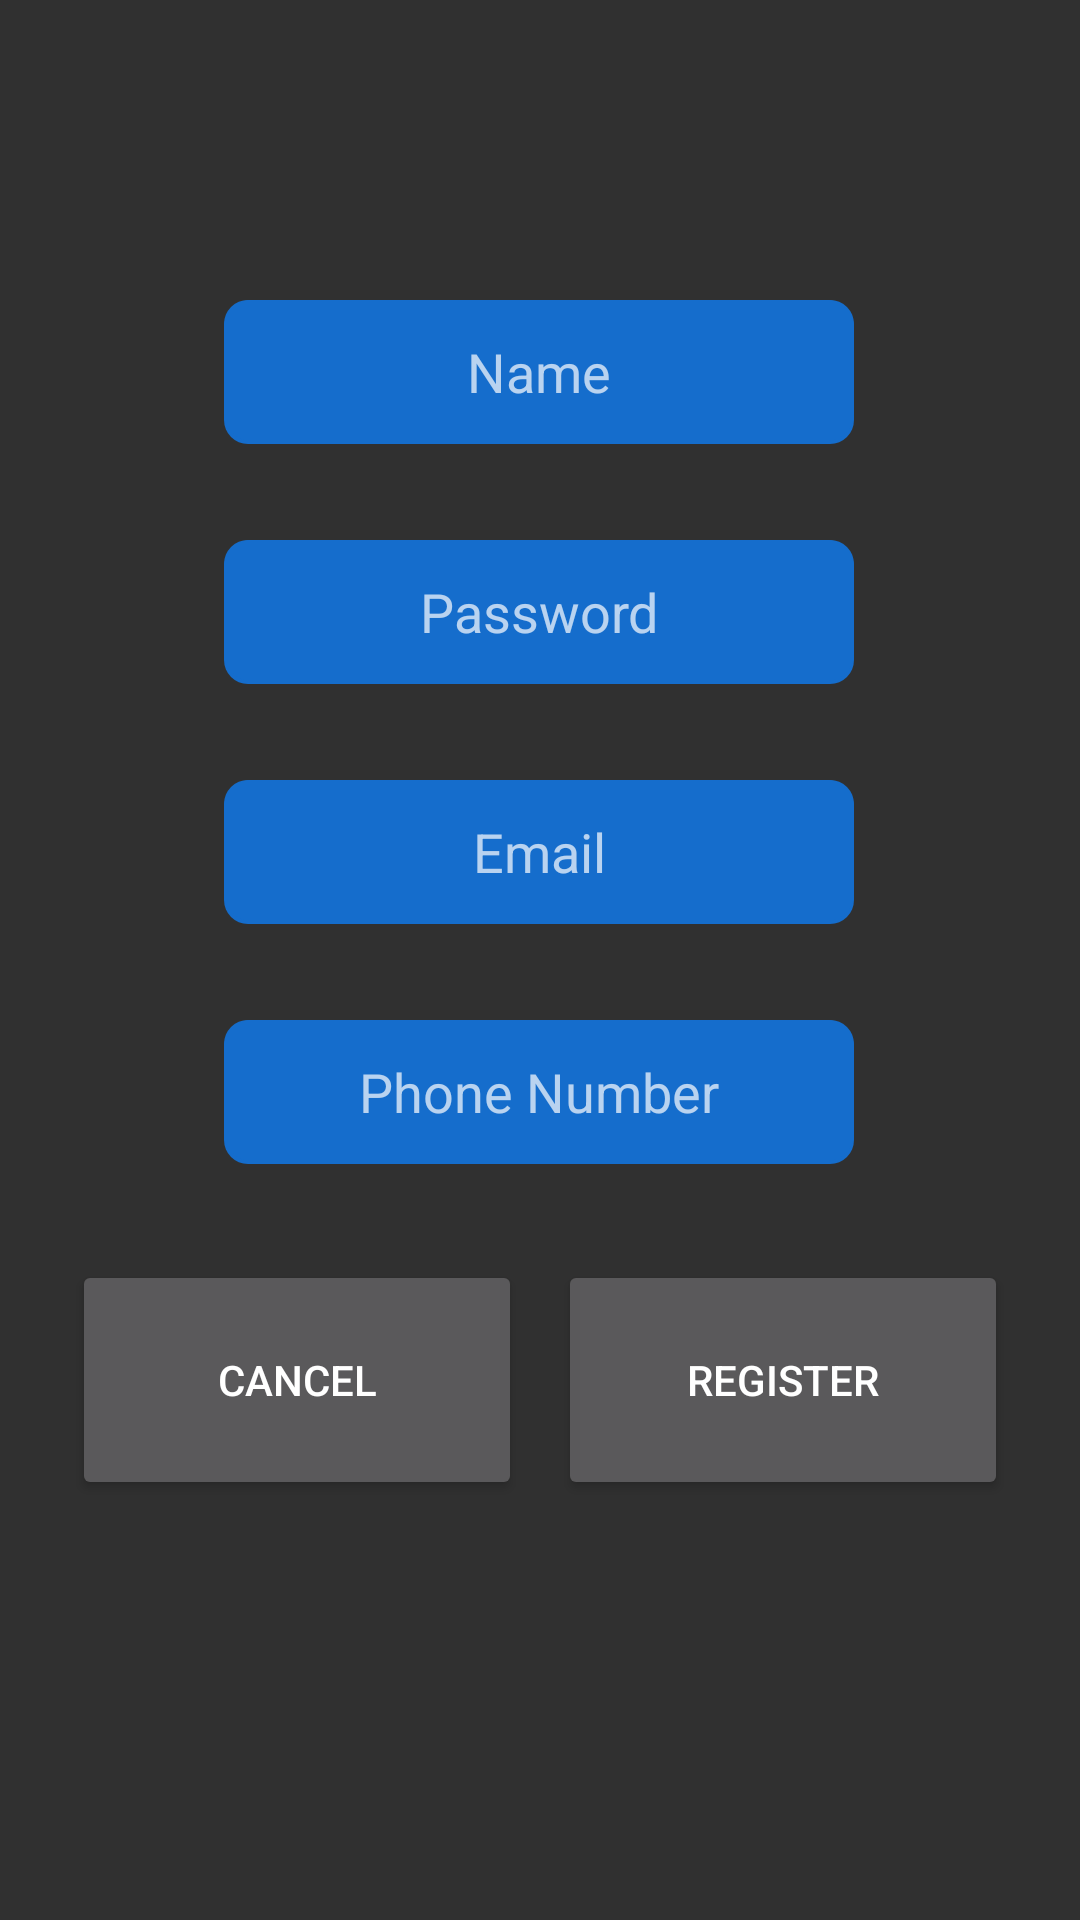

Produce the Android XML layout that renders to this screen, including the resource entries it uses.
<!-- AndroidManifest.xml: application theme Theme.AppCompat -->
<!-- res/layout/activity_register.xml -->
<?xml version="1.0" encoding="utf-8"?>
<androidx.constraintlayout.widget.ConstraintLayout xmlns:android="http://schemas.android.com/apk/res/android"
    xmlns:app="http://schemas.android.com/apk/res-auto"
    xmlns:tools="http://schemas.android.com/tools"
    android:layout_width="match_parent"
    android:layout_height="match_parent"
    tools:context=".MainActivity">


    <Button
        android:id="@+id/buttonRegister"
        android:layout_width="150dp"
        android:layout_height="80dp"
        android:layout_marginTop="32dp"
        android:layout_marginEnd="24dp"
        android:text="@string/register_button"
        app:layout_constraintEnd_toEndOf="parent"
        app:layout_constraintTop_toBottomOf="@+id/editTextRegisterPhoneNumber" />

    <Button
        android:id="@+id/buttonCancel"
        android:layout_width="150dp"
        android:layout_height="80dp"
        android:layout_marginStart="24dp"
        android:layout_marginTop="32dp"
        android:text="@string/editTextCancel"
        app:layout_constraintStart_toStartOf="parent"
        app:layout_constraintTop_toBottomOf="@+id/editTextRegisterPhoneNumber" />

    <EditText
        android:id="@+id/editTextRegisterPhoneNumber"
        tools:textColorHint="#000000"
        android:layout_width="wrap_content"
        android:layout_height="48dp"
        android:layout_marginStart="32dp"
        android:layout_marginTop="32dp"
        android:layout_marginEnd="32dp"
        android:autofillHints="password"
        android:background="@drawable/roundstyle"
        android:backgroundTint="#FF156DCC"
        android:ems="10"
        android:hint="@string/editTextRegisterPhoneNumber"
        android:inputType="phone"
        android:textAlignment="center"
        android:textColor="#000000"
        app:layout_constraintEnd_toEndOf="parent"
        app:layout_constraintHorizontal_bias="0.496"
        app:layout_constraintStart_toStartOf="parent"
        app:layout_constraintTop_toBottomOf="@+id/editTextRegisterEmail" />

    <EditText
        android:id="@+id/editTextRegisterEmail"
        tools:textColorHint="#000000"
        android:layout_width="wrap_content"
        android:layout_height="48dp"
        android:layout_marginStart="32dp"
        android:layout_marginTop="32dp"
        android:layout_marginEnd="32dp"
        android:autofillHints="password"
        android:background="@drawable/roundstyle"
        android:backgroundTint="#FF156DCC"
        android:ems="10"
        android:hint="@string/editTextRegisterEmail"
        android:inputType="textEmailAddress"
        android:textAlignment="center"
        android:textColor="#000000"
        app:layout_constraintEnd_toEndOf="parent"
        app:layout_constraintHorizontal_bias="0.496"
        app:layout_constraintStart_toStartOf="parent"
        app:layout_constraintTop_toBottomOf="@+id/editTextRegisterPassword" />

    <EditText
        android:id="@+id/editTextRegisterPassword"
        tools:textColorHint="#000000"
        android:layout_width="wrap_content"
        android:layout_height="48dp"
        android:layout_marginStart="32dp"
        android:layout_marginTop="32dp"
        android:layout_marginEnd="32dp"
        android:autofillHints="password"
        android:background="@drawable/roundstyle"
        android:backgroundTint="#FF156DCC"
        android:ems="10"
        android:hint="@string/editTextRegisterPassword"
        android:inputType="textPassword"
        android:textAlignment="center"
        android:textColor="#000000"
        app:layout_constraintEnd_toEndOf="parent"
        app:layout_constraintHorizontal_bias="0.496"
        app:layout_constraintStart_toStartOf="parent"
        app:layout_constraintTop_toBottomOf="@+id/editTextRegisterName" />

    <EditText
        android:id="@+id/editTextRegisterName"
        tools:textColorHint="#000000"
        android:layout_width="wrap_content"
        android:layout_height="48dp"
        android:layout_marginStart="32dp"
        android:layout_marginTop="100dp"
        android:layout_marginEnd="32dp"
        android:autofillHints="password"
        android:background="@drawable/roundstyle"
        android:backgroundTint="#FF156DCC"
        android:ems="10"
        android:hint="@string/editTextRegisterName"
        android:inputType="textPersonName"
        android:textAlignment="center"
        android:textColor="#000000"
        app:layout_constraintEnd_toEndOf="parent"
        app:layout_constraintHorizontal_bias="0.496"
        app:layout_constraintStart_toStartOf="parent"
        app:layout_constraintTop_toTopOf="parent" />
</androidx.constraintlayout.widget.ConstraintLayout>
<!-- resources referenced by this layout -->
<resources>
  <!-- drawable roundstyle (drawable) -->
  <?xml version="1.0" encoding="utf-8"?>
  <layer-list xmlns:android="http://schemas.android.com/apk/res/android">
  
  <item>
      <shape  android:shape="rectangle">
  
          <solid android:color="#d8d8d8" />
          <corners android:radius="8dp" />
  
      </shape>
  </item>
      <item android:bottom="3px">
  
          <shape  android:shape="rectangle">
  
              <solid android:color="#FF156DCC" />
              <corners android:radius="9dp" />
  
  
          </shape>
  
      </item>
  
  </layer-list>
  <string name="editTextCancel">Cancel</string>
  <string name="editTextRegisterEmail">Email</string>
  <string name="editTextRegisterName">Name</string>
  <string name="editTextRegisterPassword">Password</string>
  <string name="editTextRegisterPhoneNumber">Phone Number</string>
  <string name="register_button">Register</string>
</resources>
